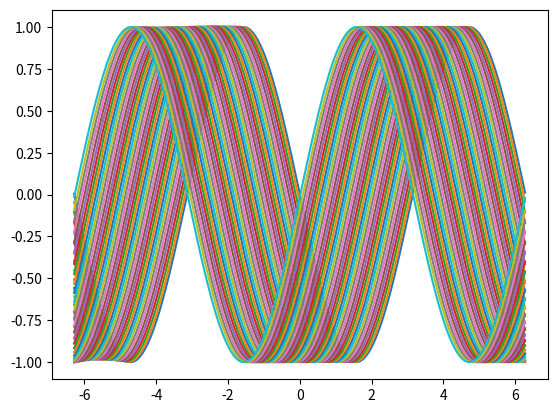

Reproduce this figure in Python.
import matplotlib.pyplot as plt
import numpy as np
from scipy.fft import fft, ifft
from scipy.signal import fftconvolve
from scipy.special import gamma


### Kernals ##
def GLkernal(n_max, h, alpha):
    k = np.arange(n_max)
    g_k = np.empty(n_max)
    g_k[0] = 1 / (h**alpha)
    g_k[1:] = 1 - (alpha + 1) / k[1:]

    return np.cumprod(g_k)


def RLkernal(n, h, alpha):
    k = np.arange(0, n)
    return ((h**alpha) / gamma(alpha)) * k ** (alpha - 1)


### GL ###
def GL(f, alpha, x):
    # Params
    h = x[1] - x[0]
    b = 250  # Buffer
    x = np.arange(x[0] - b * h, x[-1] + h, h)
    # Kernals
    n = 1000
    G_k = GLkernal(n, h, alpha)
    F_j = f(x)
    return x[b:], fftconvolve(F_j, G_k)[b : len(x)]


### Riemann-Liouville ###


# RLI
def RLI(f, alpha, x):
    h = x[1] - x[0]
    F_k = f(x)
    R_k = RLkernal(len(x), h, alpha)
    N = len(x) - 1
    F_pad = np.pad(F_k, (0, N))
    R_pad = np.pad(R_k, (0, N))
    conv = np.real(ifft(fft(F_pad) * fft(R_pad)))[: len(x)]

    conv -= 0.5 * F_k[0] * R_k[0]
    return x, conv


# RL
def RL(f, alpha, x):
    def g(x):
        x, y = RLI(f, np.ceil(alpha) - alpha + 1, x)
        return y

    x, deriv = GL(g, np.ceil(alpha) + 1, x)
    return x, deriv


# RLI using ffts
def RLI_fft(f, alpha, x):
    # Params
    h = x[1] - x[0]
    b = 1000  # Buffer
    x = np.arange(x[0] - b * h, x[-1] + h, h)
    # Kernals
    R_k = RLkernal(len(x), h, alpha)
    F_j = f(x)
    conv = fftconvolve(F_j, R_k)[: len(x)] - 0.5 * F_j[0] * R_k
    return x[b:], conv[b:]


# RL using ffts -- currently broken
def RL_fft(f, alpha, x):
    # Params
    h = x[1] - x[0]
    b = 250  # Buffer
    x = np.arange(x[0] - b * h, x[-1] + h, h)
    n = 250

    # Kernals
    R_k = RLkernal(len(x), h, np.ceil(alpha) - alpha + 1)
    G_k = GLkernal(n, h, np.ceil(alpha) + 1)
    F_j = f(x)

    N = 2 * len(x) + n - 1
    Rpad = np.pad(R_k, (0, N - len(x)))
    Gpad = np.pad(G_k, (0, N - n))
    Fpad = np.pad(F_j, (0, N - len(x)))

    temp1 = fft(Rpad) * fft(Gpad) * fft(Fpad)
    temp2 = 0.5 * F_j[0] * fft(Rpad) * fft(Gpad)

    conv = np.real(ifft(temp1 - temp2))

    return x[b:], conv[b : len(x)]


### Plotting ###


def main(FD):
    # Alpha values
    alphas = np.linspace(1, 3, 50)

    # Function
    def f(x):
        return np.cos(x)

    # Displaying plot
    plt.figure()
    for i in range(len(alphas)):
        x = np.arange(
            -2 * np.pi, 2 * np.pi, 1e-2
        )  # Increasing resolution may warrant an increase in GL buffer size
        x, y = FD(f, float(alphas[i]), x)

        plt.plot(x, y, label=str(alphas[i]))
    # plt.legend()
    plt.show()


def test():
    print("\nSelect type of fractional derivative:\n")
    print("1) Grünwald–Letnikov FD\n2) Riemann-Liouville FD\n3) Riemann-Liouville FI\n")
    print("Type response number:")
    x = input()
    if x == "1":
        return GL
    elif x == "2":
        return RL_fft
    elif x == "3":
        return RLI
    else:
        print("out of bounds")
        test()


main(RL_fft)  # Select type of FD (GL, RLI, RL and fft variants)
